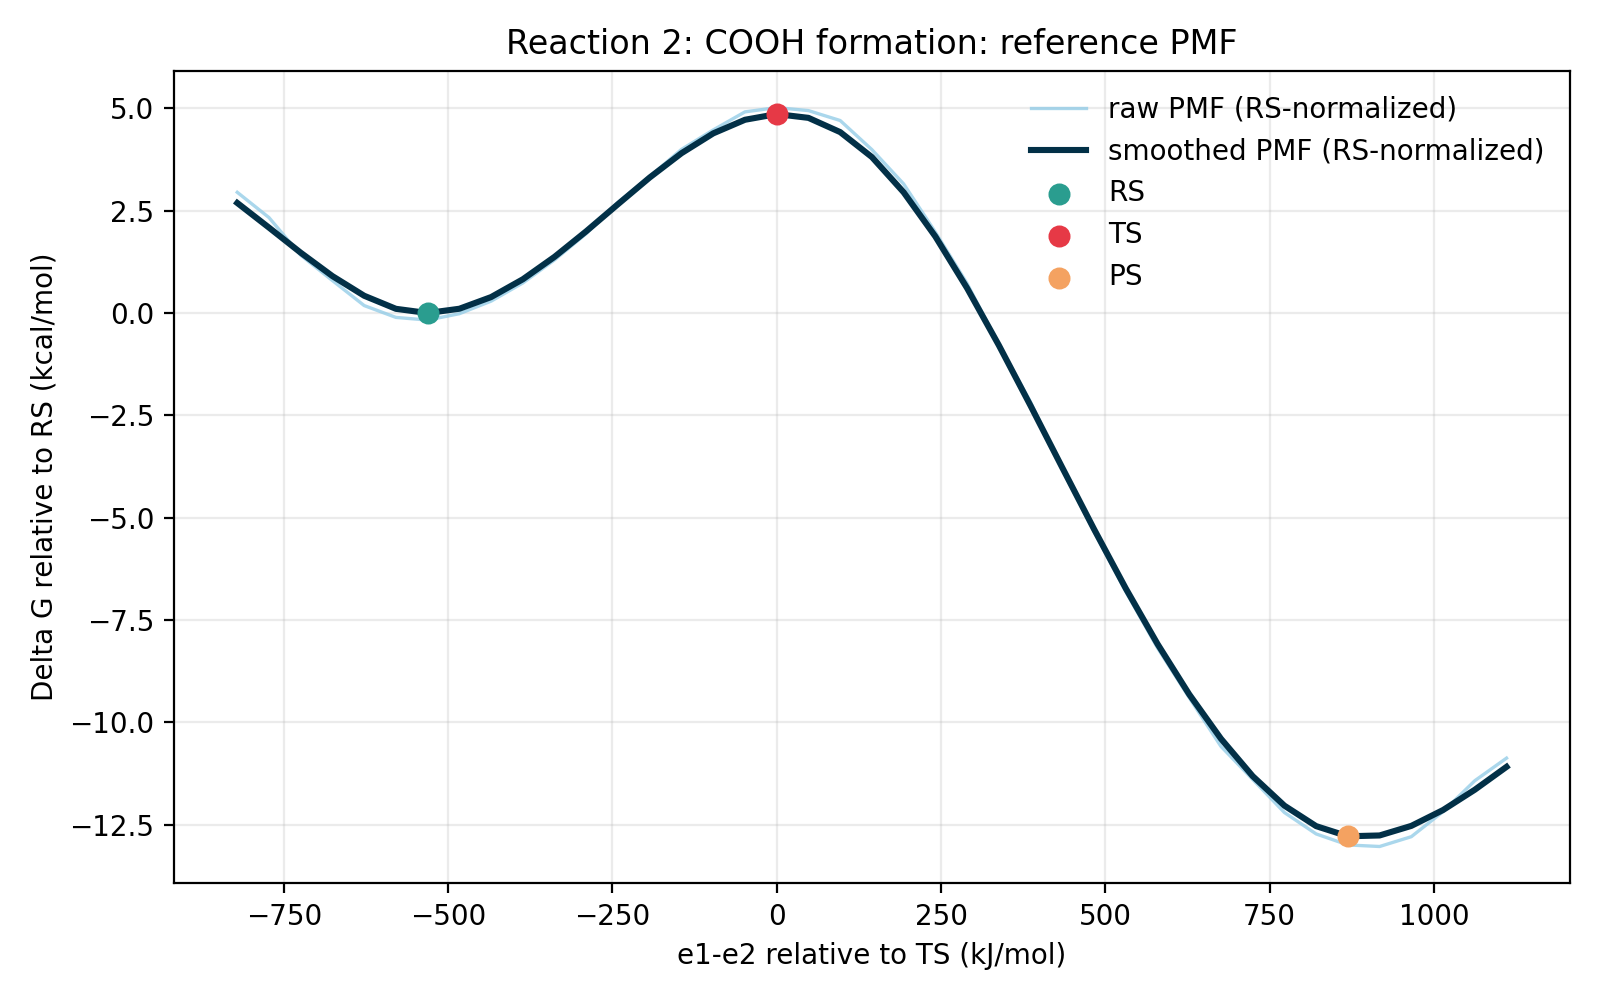

The file beside this chart, header and first rows:
e1_minus_e2_kj_mol, e1_minus_e2_centered_kj_mol, raw_pmf_kj_mol, smoothed_pmf_kj_mol, raw_pmf_rs_normalized_kj_mol, smoothed_pmf_rs_normalized_kj_mol, raw_pmf_kcal_mol, smoothed_pmf_kcal_mol, raw_pmf_rs_normalized_kcal_mol, smoothed_pmf_rs_normalized_kcal_mol, rs_reference_y_kj_mol, coordinate_origin_kj_mol
-963.5, -820.8, 13.06, 11.97, 12.34, 11.25, 3.122, 2.861, 2.949, 2.689, 0.7217, -142.8
-915.3, -772.5, 10.47, 9.448, 9.753, 8.727, 2.504, 2.258, 2.331, 2.086, 0.7217, -142.8
-867, -724.2, 6.629, 6.885, 5.907, 6.163, 1.584, 1.646, 1.412, 1.473, 0.7217, -142.8
-818.7, -675.9, 4.037, 4.494, 3.315, 3.772, 0.9648, 1.074, 0.7923, 0.9015, 0.7217, -142.8
-770.4, -627.6, 1.483, 2.486, 0.7614, 1.764, 0.3545, 0.5941, 0.182, 0.4216, 0.7217, -142.8
-722.1, -579.4, 0.2734, 1.151, -0.4483, 0.4291, 0.06534, 0.275, -0.1071, 0.1025, 0.7217, -142.8
-673.9, -531.1, 0.0, 0.7217, -0.7217, 0.0, 0.0, 0.1725, -0.1725, 0.0, 0.7217, -142.8
-625.6, -482.8, 0.6535, 1.158, -0.06815, 0.4367, 0.1562, 0.2769, -0.01629, 0.1044, 0.7217, -142.8
-577.3, -434.5, 1.936, 2.353, 1.214, 1.631, 0.4627, 0.5623, 0.2902, 0.3898, 0.7217, -142.8
-529, -386.2, 3.794, 4.172, 3.073, 3.451, 0.9068, 0.9972, 0.7343, 0.8247, 0.7217, -142.8
-480.8, -338, 6.152, 6.468, 5.43, 5.747, 1.47, 1.546, 1.298, 1.373, 0.7217, -142.8
-432.5, -289.7, 8.843, 9.084, 8.121, 8.362, 2.114, 2.171, 1.941, 1.999, 0.7217, -142.8
-384.2, -241.4, 12.04, 11.85, 11.32, 11.13, 2.878, 2.832, 2.705, 2.66, 0.7217, -142.8
-335.9, -193.1, 14.68, 14.58, 13.95, 13.86, 3.508, 3.484, 3.335, 3.311, 0.7217, -142.8
-287.6, -144.8, 17.45, 17.06, 16.73, 16.33, 4.171, 4.077, 3.998, 3.904, 0.7217, -142.8
-239.4, -96.56, 19.44, 19.08, 18.71, 18.36, 4.645, 4.561, 4.473, 4.389, 0.7217, -142.8
-191.1, -48.28, 21.28, 20.47, 20.56, 19.75, 5.086, 4.893, 4.914, 4.721, 0.7217, -142.8
-142.8, 0.0, 21.72, 21.05, 20.99, 20.33, 5.19, 5.032, 5.018, 4.859, 0.7217, -142.8
-94.51, 48.28, 21.41, 20.67, 20.69, 19.95, 5.117, 4.94, 4.945, 4.767, 0.7217, -142.8
-46.23, 96.56, 20.4, 19.21, 19.68, 18.49, 4.875, 4.592, 4.703, 4.42, 0.7217, -142.8
2.045, 144.8, 17.42, 16.66, 16.7, 15.94, 4.164, 3.982, 3.991, 3.81, 0.7217, -142.8
50.32, 193.1, 13.92, 13.06, 13.2, 12.34, 3.326, 3.122, 3.154, 2.95, 0.7217, -142.8
98.6, 241.4, 8.989, 8.542, 8.268, 7.82, 2.149, 2.042, 1.976, 1.869, 0.7217, -142.8
146.9, 289.7, 3.74, 3.263, 3.019, 2.542, 0.894, 0.7799, 0.7215, 0.6074, 0.7217, -142.8
195.2, 338, -2.503, -2.572, -3.225, -3.294, -0.5982, -0.6148, -0.7707, -0.7873, 0.7217, -142.8
243.4, 386.2, -8.378, -8.756, -9.1, -9.478, -2.002, -2.093, -2.175, -2.265, 0.7217, -142.8
291.7, 434.5, -15.25, -15.08, -15.97, -15.81, -3.645, -3.605, -3.818, -3.778, 0.7217, -142.8
340, 482.8, -21.62, -21.37, -22.34, -22.09, -5.167, -5.106, -5.339, -5.279, 0.7217, -142.8
388.3, 531.1, -27.75, -27.43, -28.47, -28.15, -6.632, -6.555, -6.804, -6.727, 0.7217, -142.8
436.6, 579.4, -33.5, -33.1, -34.23, -33.82, -8.008, -7.911, -8.18, -8.084, 0.7217, -142.8
484.8, 627.6, -38.59, -38.25, -39.31, -38.98, -9.223, -9.143, -9.396, -9.315, 0.7217, -142.8
533.1, 675.9, -43.57, -42.79, -44.3, -43.51, -10.41, -10.23, -10.59, -10.4, 0.7217, -142.8
581.4, 724.2, -46.95, -46.61, -47.67, -47.34, -11.22, -11.14, -11.39, -11.31, 0.7217, -142.8
629.7, 772.5, -50.33, -49.63, -51.06, -50.35, -12.03, -11.86, -12.2, -12.03, 0.7217, -142.8
678, 820.8, -52.52, -51.72, -53.24, -52.44, -12.55, -12.36, -12.73, -12.53, 0.7217, -142.8
726.2, 869, -53.65, -52.76, -54.37, -53.48, -12.82, -12.61, -12.99, -12.78, 0.7217, -142.8
774.5, 917.3, -53.81, -52.68, -54.53, -53.4, -12.86, -12.59, -13.03, -12.76, 0.7217, -142.8
822.8, 965.6, -52.8, -51.7, -53.52, -52.42, -12.62, -12.36, -12.79, -12.53, 0.7217, -142.8
871.1, 1014, -50.24, -50.08, -50.96, -50.8, -12.01, -11.97, -12.18, -12.14, 0.7217, -142.8
919.4, 1062, -47.08, -48, -47.8, -48.72, -11.25, -11.47, -11.43, -11.65, 0.7217, -142.8
967.6, 1110, -44.77, -45.66, -45.49, -46.39, -10.7, -10.91, -10.87, -11.09, 0.7217, -142.8
